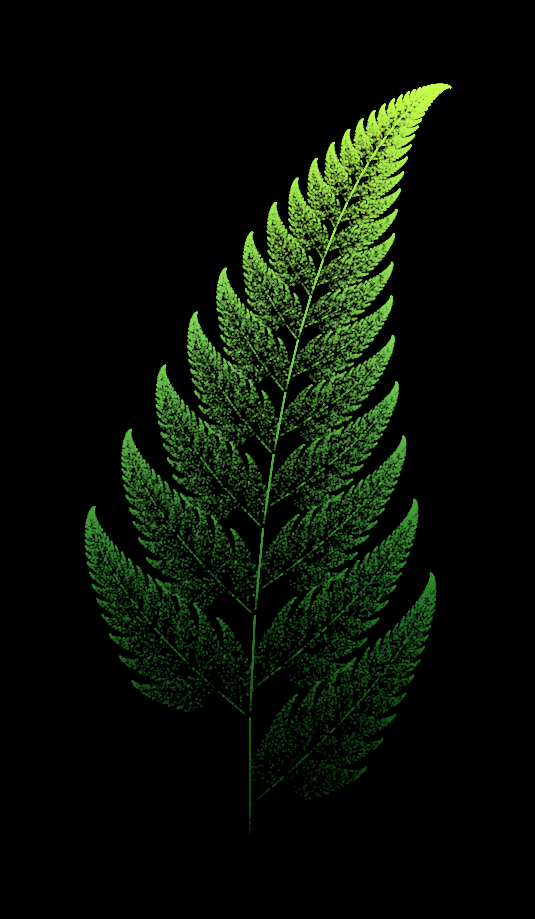
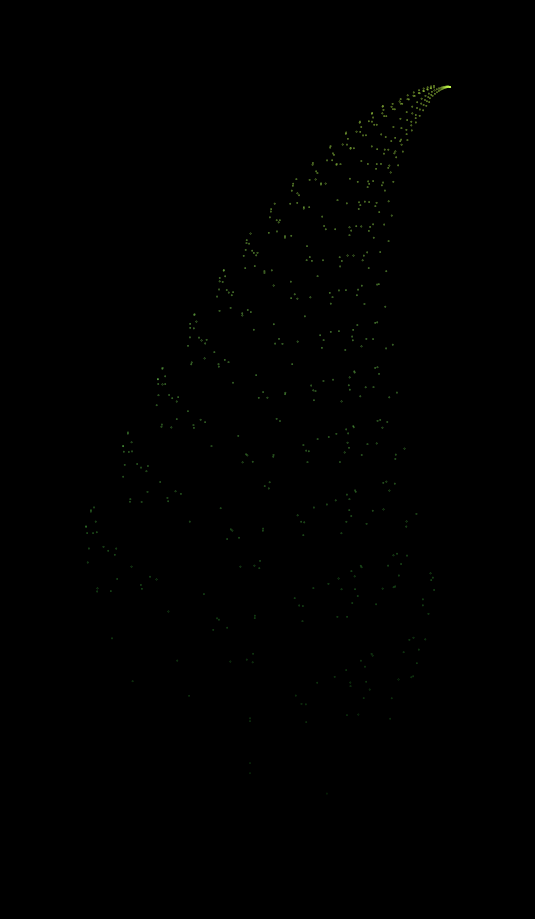

Reproduce these figures in Python, in order. (Note: this script raises an exception after producing the figures.)
"""
Barnsley Fern — Iterated Function System (IFS) Fractal
========================================================
Generates the classic Barnsley Fern using the "chaos game": at each
step we pick one of 4 affine transformations (chosen with fixed
probabilities that mimic how real ferns branch and grow) and apply it
to the current point. Repeating this tens of thousands of times traces
out a self-similar fern shape, purely from simple linear algebra.

Author: Romaisa Kashif
"""

import numpy as np
import matplotlib.pyplot as plt
import matplotlib.animation as animation
from matplotlib.colors import LinearSegmentedColormap

# ----------------------------------------------------------------------
# 1. Generate the fern points via the chaos game
# ----------------------------------------------------------------------

# Each transformation is an affine map: (x, y) -> (a*x + b*y + e, c*x + d*y + f)
# probabilities sum to 1.0 and are tuned so the fern looks "right"
#   f1: stem                     (prob 1%)
#   f2: successively smaller leaflets (prob 85%)
#   f3: left leaflet              (prob 7%)
#   f4: right leaflet             (prob 7%)
TRANSFORMS = [
    # a,     b,     c,    d,     e,    f
    (0.00,  0.00,  0.00, 0.16,  0.00, 0.00),   # f1 - stem
    (0.85,  0.04, -0.04, 0.85,  0.00, 1.60),   # f2 - main leaflets
    (0.20, -0.26,  0.23, 0.22,  0.00, 1.60),   # f3 - left leaflet
    (-0.15, 0.28,  0.26, 0.24,  0.00, 0.44),   # f4 - right leaflet
]
PROBABILITIES = [0.01, 0.85, 0.07, 0.07]


def generate_fern(n_points: int = 60_000, seed: int = 42) -> np.ndarray:
    """Generate n_points (x, y) coordinates that trace out a Barnsley Fern."""
    rng = np.random.default_rng(seed)
    choices = rng.choice(len(TRANSFORMS), size=n_points, p=PROBABILITIES)

    points = np.zeros((n_points, 2), dtype=np.float64)
    x, y = 0.0, 0.0
    for i, t_idx in enumerate(choices):
        a, b, c, d, e, f = TRANSFORMS[t_idx]
        x, y = a * x + b * y + e, c * x + d * y + f
        points[i] = (x, y)
    return points


# ----------------------------------------------------------------------
# 2. Colour mapping — gradient from deep forest green (base) to bright
#    lime (tips), driven by each point's height (y value)
# ----------------------------------------------------------------------

FERN_CMAP = LinearSegmentedColormap.from_list(
    "fern", ["#0b3d0b", "#2e8b2e", "#7ed957", "#c6ff4d"]
)


def colours_for(points: np.ndarray) -> np.ndarray:
    y = points[:, 1]
    norm = (y - y.min()) / (y.max() - y.min())
    return FERN_CMAP(norm)


# ----------------------------------------------------------------------
# 2b. Mandelbrot background — a dim, slowly "breathing" backdrop the
#     fern grows on top of. Kept subtle (low alpha, muted colour) so
#     the fern stays the clear focal point.
# ----------------------------------------------------------------------

# Muted, desaturated colour ramp for the backdrop (near-black -> dim
# slate-green) — deliberately much darker/quieter than the fern's own
# vivid green-to-lime gradient.
BG_CMAP = LinearSegmentedColormap.from_list(
    "mandel_bg", ["#000000", "#123321", "#1f5c34", "#2f7a41"]
)

BG_ALPHA = 0.75          # overall opacity of the backdrop layer
BG_CENTER = (-0.5, 0.0)  # classic full-view centre of the Mandelbrot set
BG_RE_SPAN = 1.9         # half-width of the view along the real axis


def mandelbrot_field(re_center, im_center, re_span, im_span, width, height, max_iter=60):
    """Vectorised escape-time Mandelbrot over a rectangular region,
    returned as a (height, width) array of iteration counts."""
    re = np.linspace(re_center - re_span, re_center + re_span, width)
    im = np.linspace(im_center - im_span, im_center + im_span, height)
    re_grid, im_grid = np.meshgrid(re, im)
    c = re_grid + 1j * im_grid

    z = np.zeros_like(c)
    iters = np.zeros(c.shape, dtype=float)
    alive = np.ones(c.shape, dtype=bool)

    for i in range(max_iter):
        z[alive] = z[alive] ** 2 + c[alive]
        escaped = np.abs(z) > 2
        newly_escaped = escaped & alive
        iters[newly_escaped] = i
        alive &= ~escaped

    iters[alive] = max_iter
    return iters / max_iter


def mandelbrot_backdrop_rgba(xlim, ylim, zoom_factor: float = 1.0, pixel_width=360, max_iter=60):
    """Render the classic full Mandelbrot shape, dimmed down, at the given
    zoom factor (1.0 = base view; <1 zooms in, >1 zooms out slightly).

    The sampling region's aspect ratio is matched to the target (xlim,
    ylim) display rectangle's aspect ratio, so that stretching the image
    to fill that rectangle (a portrait fern canvas) does not distort the
    classic Mandelbrot bulb/cardioid shape into something unrecognisable.
    """
    frame_aspect = (ylim[1] - ylim[0]) / (xlim[1] - xlim[0])  # height / width
    re_span = BG_RE_SPAN * zoom_factor
    im_span = re_span * frame_aspect
    pixel_height = max(1, int(pixel_width * frame_aspect))

    norm = mandelbrot_field(BG_CENTER[0], BG_CENTER[1], re_span, im_span, pixel_width, pixel_height, max_iter)
    rgba = np.asarray(BG_CMAP(norm))
    rgba[..., 3] = BG_ALPHA
    return rgba


# ----------------------------------------------------------------------
# 3. Static render (used for the README screenshot)
# ----------------------------------------------------------------------

def render_static(points: np.ndarray, colours: np.ndarray, out_path: str) -> None:
    fig, ax = plt.subplots(figsize=(7, 9), facecolor="black")
    ax.set_facecolor("black")
    ax.scatter(points[:, 0], points[:, 1], s=0.2, c=colours, marker=".")
    ax.set_xlim(points[:, 0].min() - 1, points[:, 0].max() + 1)
    ax.set_ylim(points[:, 1].min() - 1, points[:, 1].max() + 1)
    ax.set_aspect("equal")
    ax.axis("off")
    fig.tight_layout(pad=0)
    fig.savefig(out_path, dpi=200, facecolor="black")
    plt.close(fig)


# ----------------------------------------------------------------------
# 4. Animated growth render (used for the demo video / README gif)
# ----------------------------------------------------------------------

def render_animation(
    points: np.ndarray,
    colours: np.ndarray,
    out_path_mp4: str,
    out_path_gif: str | None = None,
    points_per_frame: int = 600,
    fps: int = 30,
) -> None:
    fig, ax = plt.subplots(figsize=(7, 9), facecolor="black")
    ax.set_facecolor("black")
    ax.set_xlim(points[:, 0].min() - 1, points[:, 0].max() + 1)
    ax.set_ylim(points[:, 1].min() - 1, points[:, 1].max() + 1)
    ax.set_aspect("equal")
    ax.axis("off")
    fig.tight_layout(pad=0)

    scat = ax.scatter([], [], s=0.2, marker=".")
    n_frames = int(np.ceil(len(points) / points_per_frame))

    def update(frame):
        end = min((frame + 1) * points_per_frame, len(points))
        scat.set_offsets(points[:end])
        scat.set_color(colours[:end])
        return (scat,)

    anim = animation.FuncAnimation(
        fig, update, frames=n_frames, interval=1000 / fps, blit=True
    )

    anim.save(out_path_mp4, writer=animation.FFMpegWriter(fps=fps, bitrate=2400))
    if out_path_gif:
        # Fewer frames for a lighter-weight gif (README preview only)
        anim.save(out_path_gif, writer=animation.PillowWriter(fps=fps // 2))
    plt.close(fig)


# ----------------------------------------------------------------------
# 5. Fern + Mandelbrot backdrop — static render
# ----------------------------------------------------------------------

def render_static_with_background(points: np.ndarray, colours: np.ndarray, out_path: str) -> None:
    fig, ax = plt.subplots(figsize=(7, 9), facecolor="black")
    ax.set_facecolor("black")

    xlim = (points[:, 0].min() - 1, points[:, 0].max() + 1)
    ylim = (points[:, 1].min() - 1, points[:, 1].max() + 1)

    bg = mandelbrot_backdrop_rgba(xlim, ylim, zoom_factor=1.0)
    ax.imshow(bg, extent=[*xlim, *ylim], origin="lower", aspect="auto", interpolation="bilinear")

    ax.scatter(points[:, 0], points[:, 1], s=0.2, c=colours, marker=".")
    ax.set_xlim(*xlim)
    ax.set_ylim(*ylim)
    ax.set_aspect("equal")
    ax.axis("off")
    fig.tight_layout(pad=0)
    fig.savefig(out_path, dpi=200, facecolor="black")
    plt.close(fig)


# ----------------------------------------------------------------------
# 6. Fern + Mandelbrot backdrop — animated growth. The fern grows point
#    by point (as before) while the Mandelbrot backdrop slowly "breathes"
#    (a gentle cyclic zoom) behind it.
# ----------------------------------------------------------------------

def render_animation_with_background(
    points: np.ndarray,
    colours: np.ndarray,
    out_path_mp4: str,
    out_path_gif: str | None = None,
    points_per_frame: int = 600,
    fps: int = 30,
    breathe_period_frames: int = 100,
    breathe_amount: float = 0.12,
) -> None:
    fig, ax = plt.subplots(figsize=(7, 9), facecolor="black")
    ax.set_facecolor("black")

    xlim = (points[:, 0].min() - 1, points[:, 0].max() + 1)
    ylim = (points[:, 1].min() - 1, points[:, 1].max() + 1)
    ax.set_xlim(*xlim)
    ax.set_ylim(*ylim)
    ax.set_aspect("equal")
    ax.axis("off")
    fig.tight_layout(pad=0)

    n_frames = int(np.ceil(len(points) / points_per_frame))

    # Pre-render a small cycle of breathing backdrop frames and reuse them
    # (cheap to loop, avoids recomputing Mandelbrot 100+ times unnecessarily
    # when the cycle repeats).
    n_bg_stages = 24
    bg_stages = []
    for i in range(n_bg_stages):
        phase = 2 * np.pi * i / n_bg_stages
        zoom = 1.0 + breathe_amount * np.sin(phase)
        bg_stages.append(mandelbrot_backdrop_rgba(xlim, ylim, zoom_factor=zoom))

    bg_im = ax.imshow(
        bg_stages[0], extent=[*xlim, *ylim], origin="lower", aspect="auto", interpolation="bilinear"
    )
    scat = ax.scatter([], [], s=0.2, marker=".")

    def update(frame):
        end = min((frame + 1) * points_per_frame, len(points))
        scat.set_offsets(points[:end])
        scat.set_color(colours[:end])

        bg_idx = int((frame / breathe_period_frames) * n_bg_stages) % n_bg_stages
        bg_im.set_data(bg_stages[bg_idx])
        return (bg_im, scat)

    anim = animation.FuncAnimation(
        fig, update, frames=n_frames, interval=1000 / fps, blit=True
    )

    anim.save(out_path_mp4, writer=animation.FFMpegWriter(fps=fps, bitrate=2400))
    if out_path_gif:
        anim.save(out_path_gif, writer=animation.PillowWriter(fps=fps // 2))
    plt.close(fig)


if __name__ == "__main__":
    N_POINTS = 60_000
    pts = generate_fern(N_POINTS)
    cols = colours_for(pts)

    render_static(pts, cols, "fern_static.png")
    render_animation(pts, cols, "fern_growth.mp4", "fern_growth.gif")

    render_static_with_background(pts, cols, "fern_bg_static.png")
    render_animation_with_background(pts, cols, "fern_bg_growth.mp4", "fern_bg_growth.gif")

    print(f"Generated {N_POINTS} points.")
    print("Saved: fern_static.png, fern_growth.mp4, fern_growth.gif")
    print("Saved: fern_bg_static.png, fern_bg_growth.mp4, fern_bg_growth.gif")
